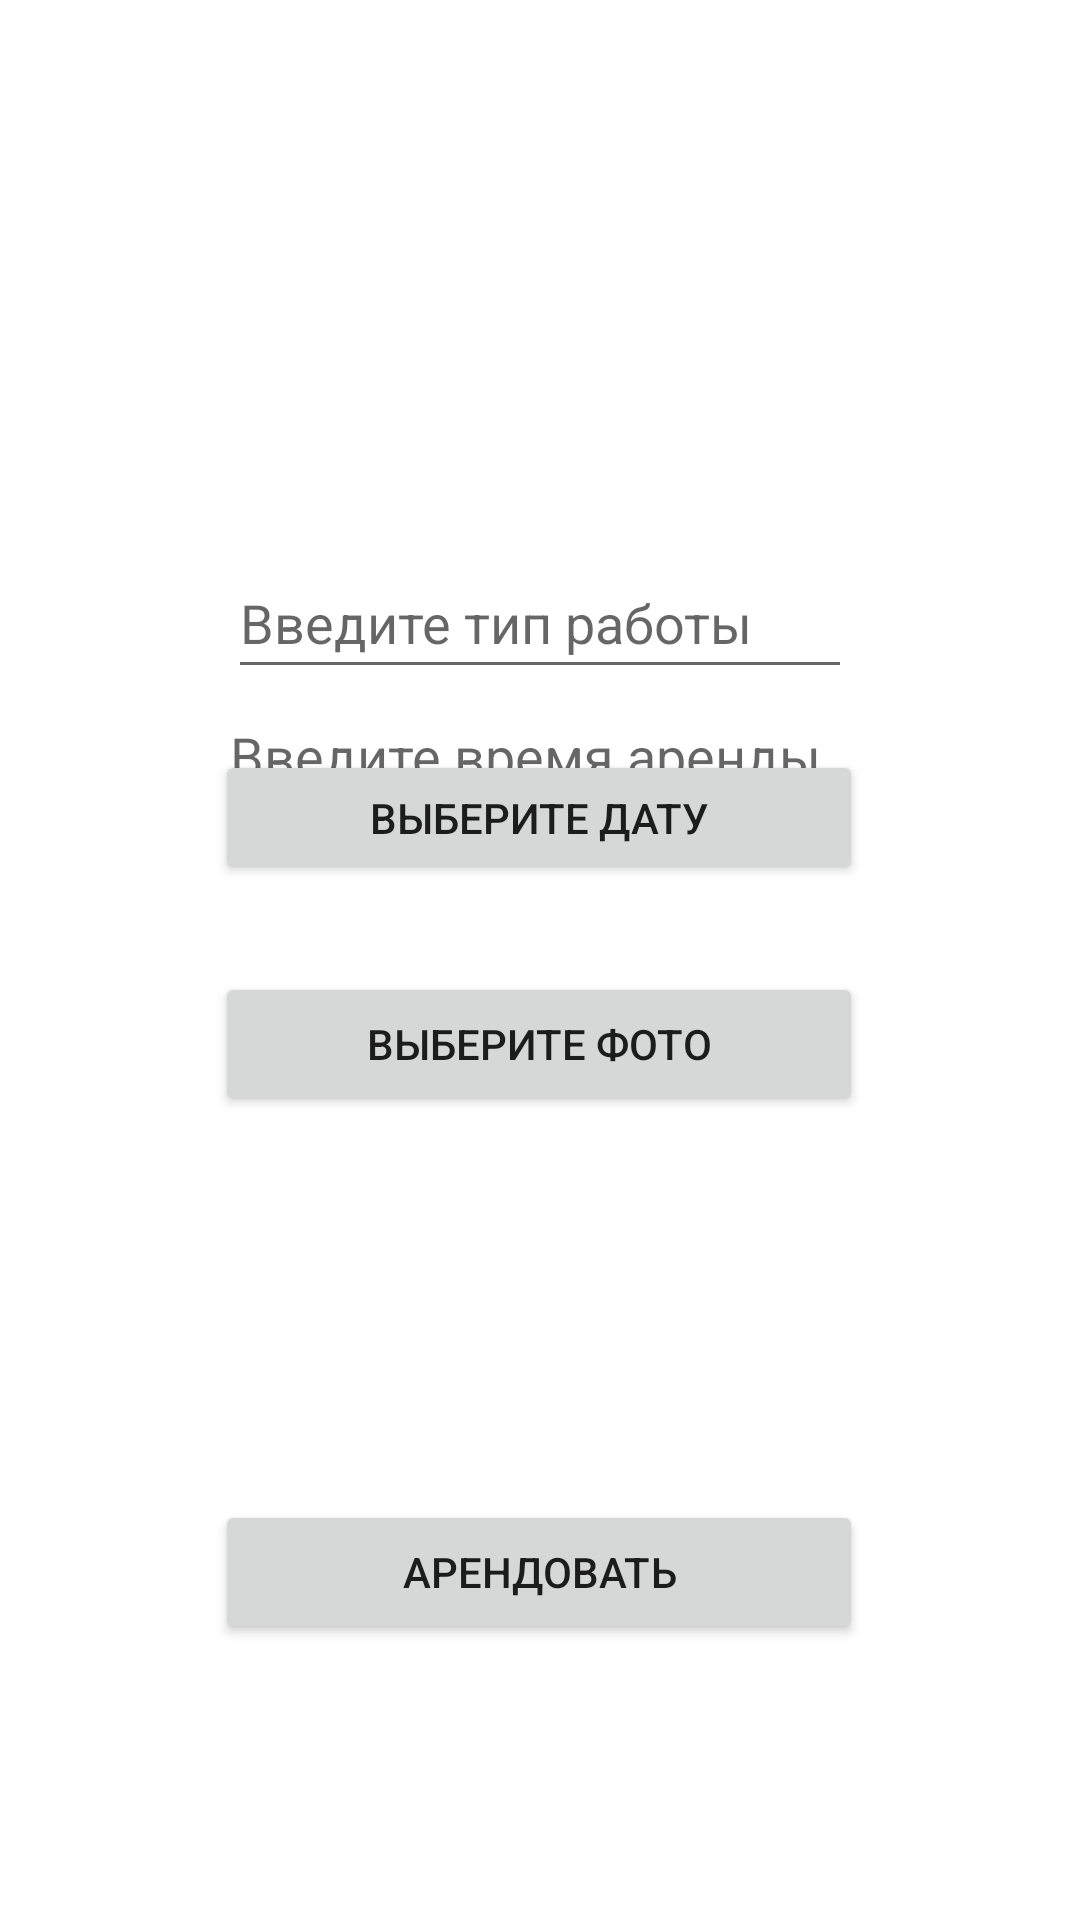

Layout XML and referenced resources for this Android screen:
<!-- AndroidManifest.xml: application theme Theme.Special_equip_App -->
<!-- res/layout/fragment_home.xml -->
<?xml version="1.0" encoding="utf-8"?>
<androidx.constraintlayout.widget.ConstraintLayout xmlns:android="http://schemas.android.com/apk/res/android"
    xmlns:app="http://schemas.android.com/apk/res-auto"
    xmlns:tools="http://schemas.android.com/tools"
    android:layout_width="match_parent"
    android:layout_height="match_parent"
    tools:context=".ui.home.HomeFragment">

    <TextView
        android:id="@+id/textView4"
        android:layout_width="wrap_content"
        android:layout_height="wrap_content"
        android:layout_marginTop="40dp"
        android:text="Формирование заявки"
        android:textColor="@color/white"
        android:textSize="26dp"
        android:textStyle="bold"
        app:layout_constraintEnd_toEndOf="parent"
        app:layout_constraintHorizontal_bias="0.496"
        app:layout_constraintStart_toStartOf="parent"
        app:layout_constraintTop_toTopOf="parent"
        tools:ignore="MissingConstraints" />


    <TextView
        android:id="@+id/add_sp_eq"
        android:layout_width="wrap_content"
        android:layout_height="wrap_content"
        android:layout_marginTop="48dp"
        android:text="Выберите спецтехнику"
        android:textColor="@color/white"
        android:textSize="20dp"
        android:textStyle="bold"
        app:layout_constraintEnd_toEndOf="parent"
        app:layout_constraintHorizontal_bias="0.497"
        app:layout_constraintStart_toStartOf="parent"
        app:layout_constraintTop_toBottomOf="@+id/textView4" />

    <EditText
        android:id="@+id/type_works_edit"
        android:layout_width="208dp"
        android:layout_height="47dp"
        android:hint="Введите тип работы"
        app:layout_constraintBottom_toTopOf="@+id/button_set_date"
        app:layout_constraintEnd_toEndOf="parent"
        app:layout_constraintStart_toStartOf="parent"
        app:layout_constraintTop_toBottomOf="@+id/add_sp_eq"
        app:layout_constraintVertical_bias="0.615"
        tools:ignore="MissingConstraints" />

    <EditText
        android:id="@+id/time_edit"
        android:layout_width="208dp"
        android:layout_height="59dp"
        android:layout_marginBottom="44dp"
        android:hint="Введите время аренды"
        android:inputType="number"
        app:layout_constraintBottom_toTopOf="@+id/photo_add"
        app:layout_constraintEnd_toEndOf="parent"
        app:layout_constraintHorizontal_bias="0.478"
        app:layout_constraintStart_toStartOf="parent"
        tools:ignore="MissingConstraints" />

    <Button
        android:id="@+id/button_set_date"
        android:layout_width="216dp"
        android:layout_height="45dp"
        android:layout_marginTop="100dp"
        android:text="Выберите дату"
        app:layout_constraintBottom_toTopOf="@+id/total_price"
        app:layout_constraintEnd_toEndOf="parent"
        app:layout_constraintHorizontal_bias="0.497"
        app:layout_constraintStart_toStartOf="parent"
        app:layout_constraintTop_toBottomOf="@+id/add_sp_eq"
        app:layout_constraintVertical_bias="0.0"
        tools:ignore="MissingConstraints" />

    <TextView
        android:id="@+id/total_price"
        android:layout_width="wrap_content"
        android:layout_height="wrap_content"
        android:text="Цена- "
        android:textColor="@color/white"
        android:textSize="20dp"
        android:textStyle="bold"
        app:layout_constraintBottom_toTopOf="@+id/button_rental"
        app:layout_constraintEnd_toEndOf="parent"
        app:layout_constraintStart_toStartOf="parent"
        app:layout_constraintTop_toBottomOf="@+id/photo_add"
        tools:ignore="MissingConstraints" />

    <Button
        android:id="@+id/button_rental"
        android:layout_width="216dp"
        android:layout_height="wrap_content"
        android:layout_marginBottom="92dp"
        android:text="Арендовать"
        app:layout_constraintBottom_toBottomOf="parent"
        app:layout_constraintEnd_toEndOf="parent"
        app:layout_constraintHorizontal_bias="0.498"
        app:layout_constraintStart_toStartOf="parent" />

    <Button
        android:id="@+id/photo_add"
        android:layout_width="216dp"
        android:layout_height="wrap_content"
        android:layout_marginBottom="128dp"
        android:text="Выберите фото"
        app:layout_constraintBottom_toTopOf="@+id/button_rental"
        app:layout_constraintEnd_toEndOf="parent"
        app:layout_constraintHorizontal_bias="0.497"
        app:layout_constraintStart_toStartOf="parent"
        tools:ignore="MissingConstraints" />




</androidx.constraintlayout.widget.ConstraintLayout>
<!-- resources referenced by this layout -->
<resources>
  <style name="Theme.Special_equip_App" parent="Theme.MaterialComponents.DayNight.DarkActionBar">
          
          <item name="colorPrimary">@color/purple_500</item>
          <item name="colorPrimaryVariant">@color/purple_700</item>
          <item name="colorOnPrimary">@color/white</item>
          
          <item name="colorSecondary">@color/teal_200</item>
          <item name="colorSecondaryVariant">@color/teal_700</item>
          <item name="colorOnSecondary">@color/black</item>
          
          <item name="android:statusBarColor">?attr/colorPrimaryVariant</item>
          
      </style>
  <!-- not gathered from this repository: default colours our renderer supplied (Android Studio template values) -->
  <color name="purple_500">#FF6200EE</color>
  <color name="purple_700">#FF3700B3</color>
  <color name="teal_200">#FF03DAC5</color>
  <color name="teal_700">#FF018786</color>
  <color name="black">#FF000000</color>
  <color name="white">#FFFFFFFF</color>
</resources>
